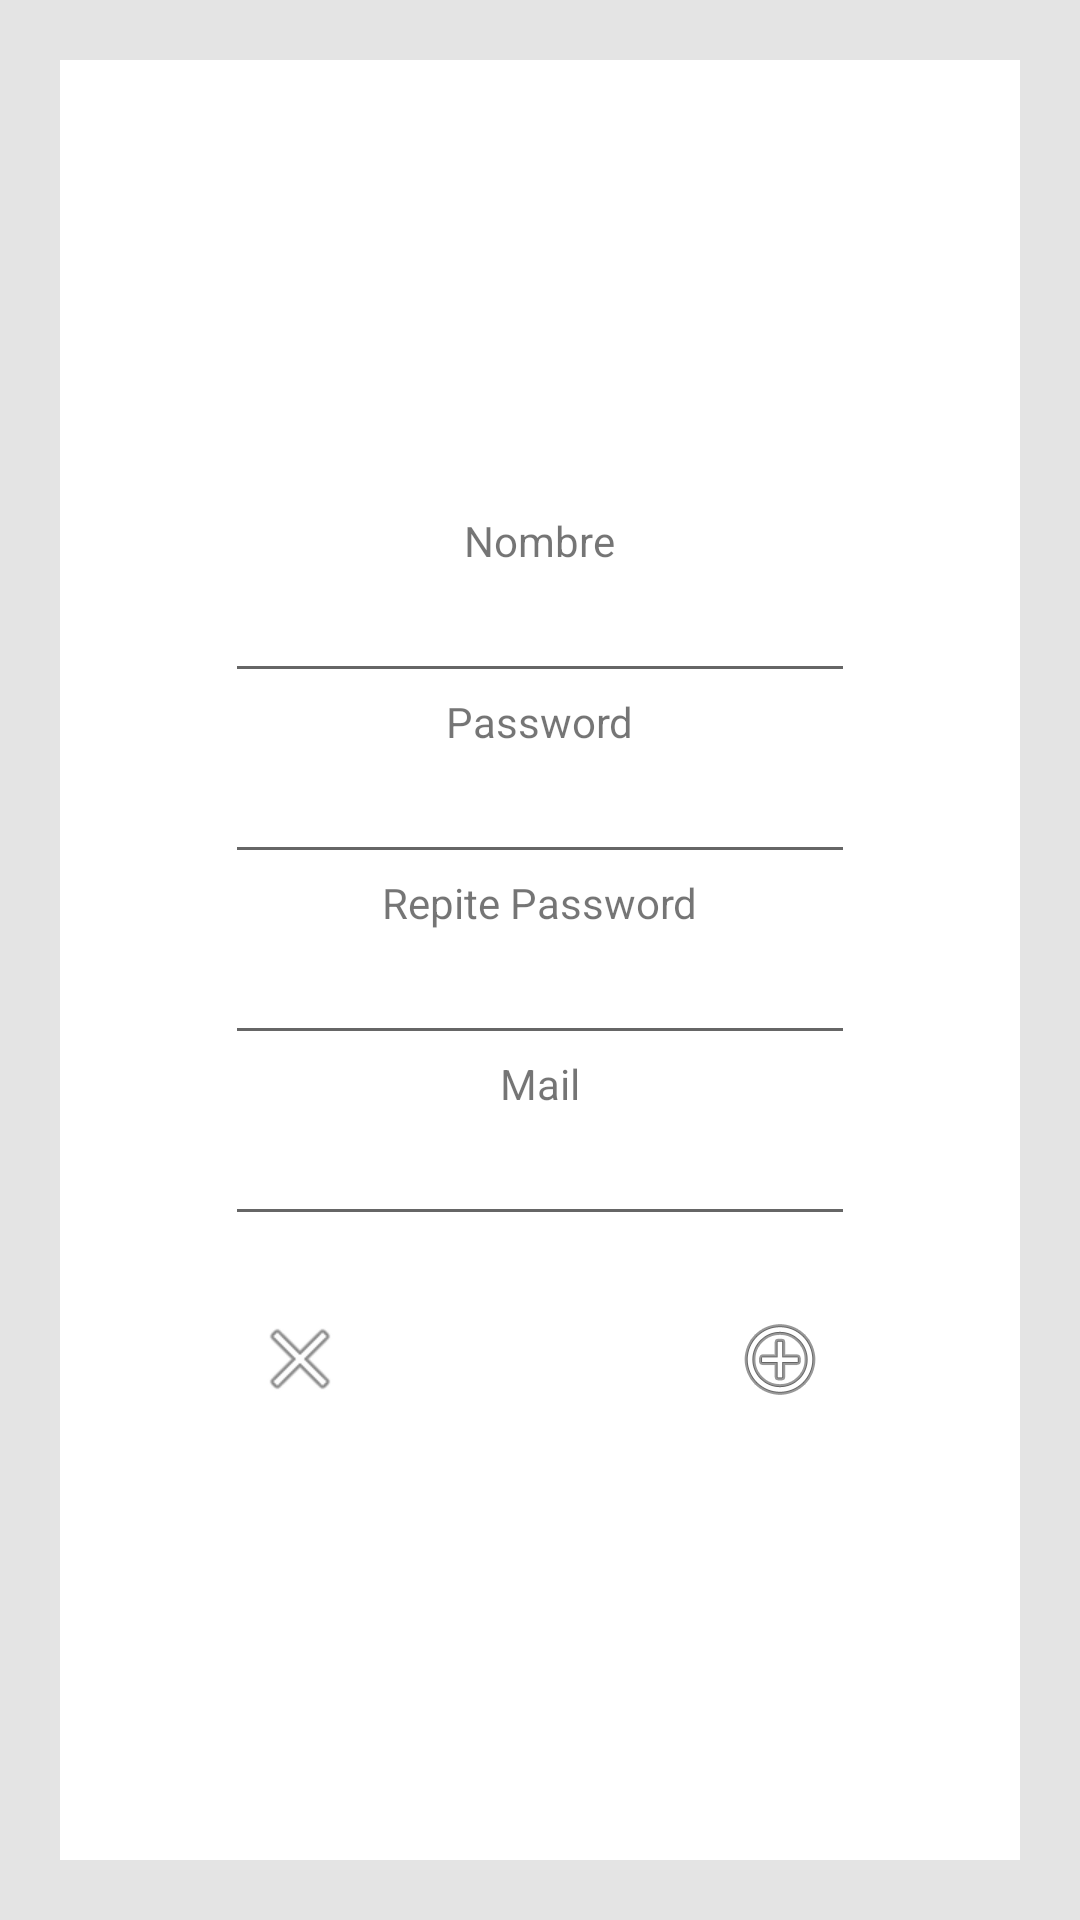

Layout XML and referenced resources for this Android screen:
<!-- AndroidManifest.xml: application theme AppTheme -->
<!-- res/layout/activity_new_user.xml -->
<LinearLayout
    android:orientation="vertical"
    android:layout_width="fill_parent"
    android:layout_height="fill_parent"
    xmlns:android="http://schemas.android.com/apk/res/android"
    android:background="@color/Gris_1">

    <LinearLayout xmlns:android="http://schemas.android.com/apk/res/android"
        android:orientation="vertical"
        android:layout_width="fill_parent"
        android:layout_height="fill_parent"
        android:gravity="center"
        android:layout_margin="20dp"
        android:background="@color/Blanco">

        <TextView
            android:layout_width="wrap_content"
            android:layout_height="wrap_content"
            android:text="@string/Nombre"
            android:id="@+id/tvnom"
            android:layout_alignParentTop="true"
            android:layout_alignLeft="@+id/etnom"
            android:layout_alignStart="@+id/etnom" />

        <EditText
            android:layout_width="wrap_content"
            android:layout_height="wrap_content"
            android:inputType="textPersonName"
            android:ems="10"
            android:id="@+id/etnom"
            android:layout_below="@+id/tvnom"
            android:layout_centerHorizontal="true"
            android:textColor="#1d1d1d"
            android:gravity="center" />

        <TextView
            android:layout_width="wrap_content"
            android:layout_height="wrap_content"
            android:text="@string/Password"
            android:id="@+id/tvpass1"
            android:layout_below="@+id/etnom"
            android:layout_alignLeft="@+id/etnom"
            android:layout_alignStart="@+id/etnom" />

        <EditText
            android:layout_width="wrap_content"
            android:layout_height="wrap_content"
            android:inputType="textPassword"
            android:ems="10"
            android:id="@+id/etpass1"
            android:layout_below="@+id/tvpass1"
            android:layout_alignLeft="@+id/tvpass1"
            android:layout_alignStart="@+id/tvpass1"
            android:textColor="#202020"
            android:gravity="center" />

        <TextView
            android:layout_width="wrap_content"
            android:layout_height="wrap_content"
            android:text="@string/Passwordrepite"
            android:id="@+id/tvpass2"
            android:layout_below="@+id/etpass1"
            android:layout_alignLeft="@+id/etpass1"
            android:layout_alignStart="@+id/etpass1" />

        <EditText
            android:layout_width="wrap_content"
            android:layout_height="wrap_content"
            android:inputType="textPassword"
            android:ems="10"
            android:id="@+id/etpass2"
            android:layout_below="@+id/tvpass2"
            android:layout_alignLeft="@+id/tvpass2"
            android:layout_alignStart="@+id/tvpass2"
            android:textColor="#171717"
            android:gravity="center" />

        <TextView
            android:layout_width="wrap_content"
            android:layout_height="wrap_content"
            android:text="@string/Mail"
            android:id="@+id/tvcorreo"
            android:layout_centerVertical="true"
            android:layout_alignLeft="@+id/etpass2"
            android:layout_alignStart="@+id/etpass2" />

        <EditText
            android:layout_width="wrap_content"
            android:layout_height="wrap_content"
            android:inputType="textEmailAddress"
            android:ems="10"
            android:id="@+id/etcorreo"
            android:layout_below="@+id/tvcorreo"
            android:layout_alignLeft="@+id/tvcorreo"
            android:gravity="center" />

        <LinearLayout
            android:orientation="horizontal"
            android:layout_width="match_parent"
            android:layout_height="wrap_content"
            android:layout_marginTop="25dp"
            android:gravity="center" >

            <ImageButton
                android:layout_width="match_parent"
                android:layout_height="wrap_content"
                android:id="@+id/ibback"
                android:background="@null"
                android:src="@android:drawable/ic_menu_close_clear_cancel"
                android:layout_alignTop="@+id/ibok"
                android:layout_alignLeft="@+id/etcorreo"
                android:layout_weight="1" />

            <ImageButton
                android:layout_width="match_parent"
                android:layout_height="wrap_content"
                android:id="@+id/ibok"
                android:background="@null"
                android:src="@android:drawable/ic_menu_add"
                android:layout_below="@+id/etcorreo"
                android:layout_alignRight="@+id/etcorreo"
                android:layout_weight="1" />

        </LinearLayout>
    </LinearLayout>
</LinearLayout>
<!-- resources referenced by this layout -->
<resources>
  <color name="Blanco">#FFFFFF</color>
  <color name="Gris_1">#e4e4e4</color>
  <string name="Mail">Mail</string>
  <string name="Nombre">Nombre</string>
  <string name="Password">Password</string>
  <string name="Passwordrepite">Repite Password</string>
  <style name="AppTheme" parent="Theme.AppCompat.Light">
          
      </style>
</resources>
